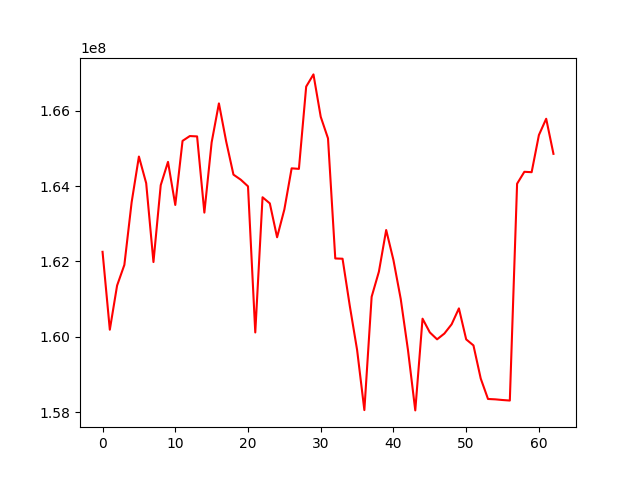

Data behind this chart, as committed beside it:
, 0
0, 162255138
1, 160189429
2, 161361368
3, 161908854
4, 163570122
5, 164782827
6, 164076418
7, 161984004
8, 164023150
9, 164641432
10, 163498505
11, 165198512
12, 165326175
13, 165316978
14, 163295492
15, 165158431
16, 166192492
17, 165182262
18, 164303078
19, 164169316
20, 163992601
21, 160116289
22, 163702624
23, 163540522
24, 162641096
25, 163379951
26, 164469963
27, 164455610
28, 166638187
29, 166961708
30, 165837057
31, 165265144
32, 162079069
33, 162072216
34, 160815842
35, 159654283
36, 158056873
37, 161062733
38, 161729732
39, 162833753
40, 162035209
41, 161005274
42, 159644687
43, 158048772
44, 160481793
45, 160117782
46, 159933959
47, 160086958
48, 160333053
49, 160754675
50, 159932809
51, 159772618
52, 158894318
53, 158351885
54, 158342042
55, 158324200
56, 158310218
57, 164061553
58, 164378210
59, 164367535
... 3 more rows
